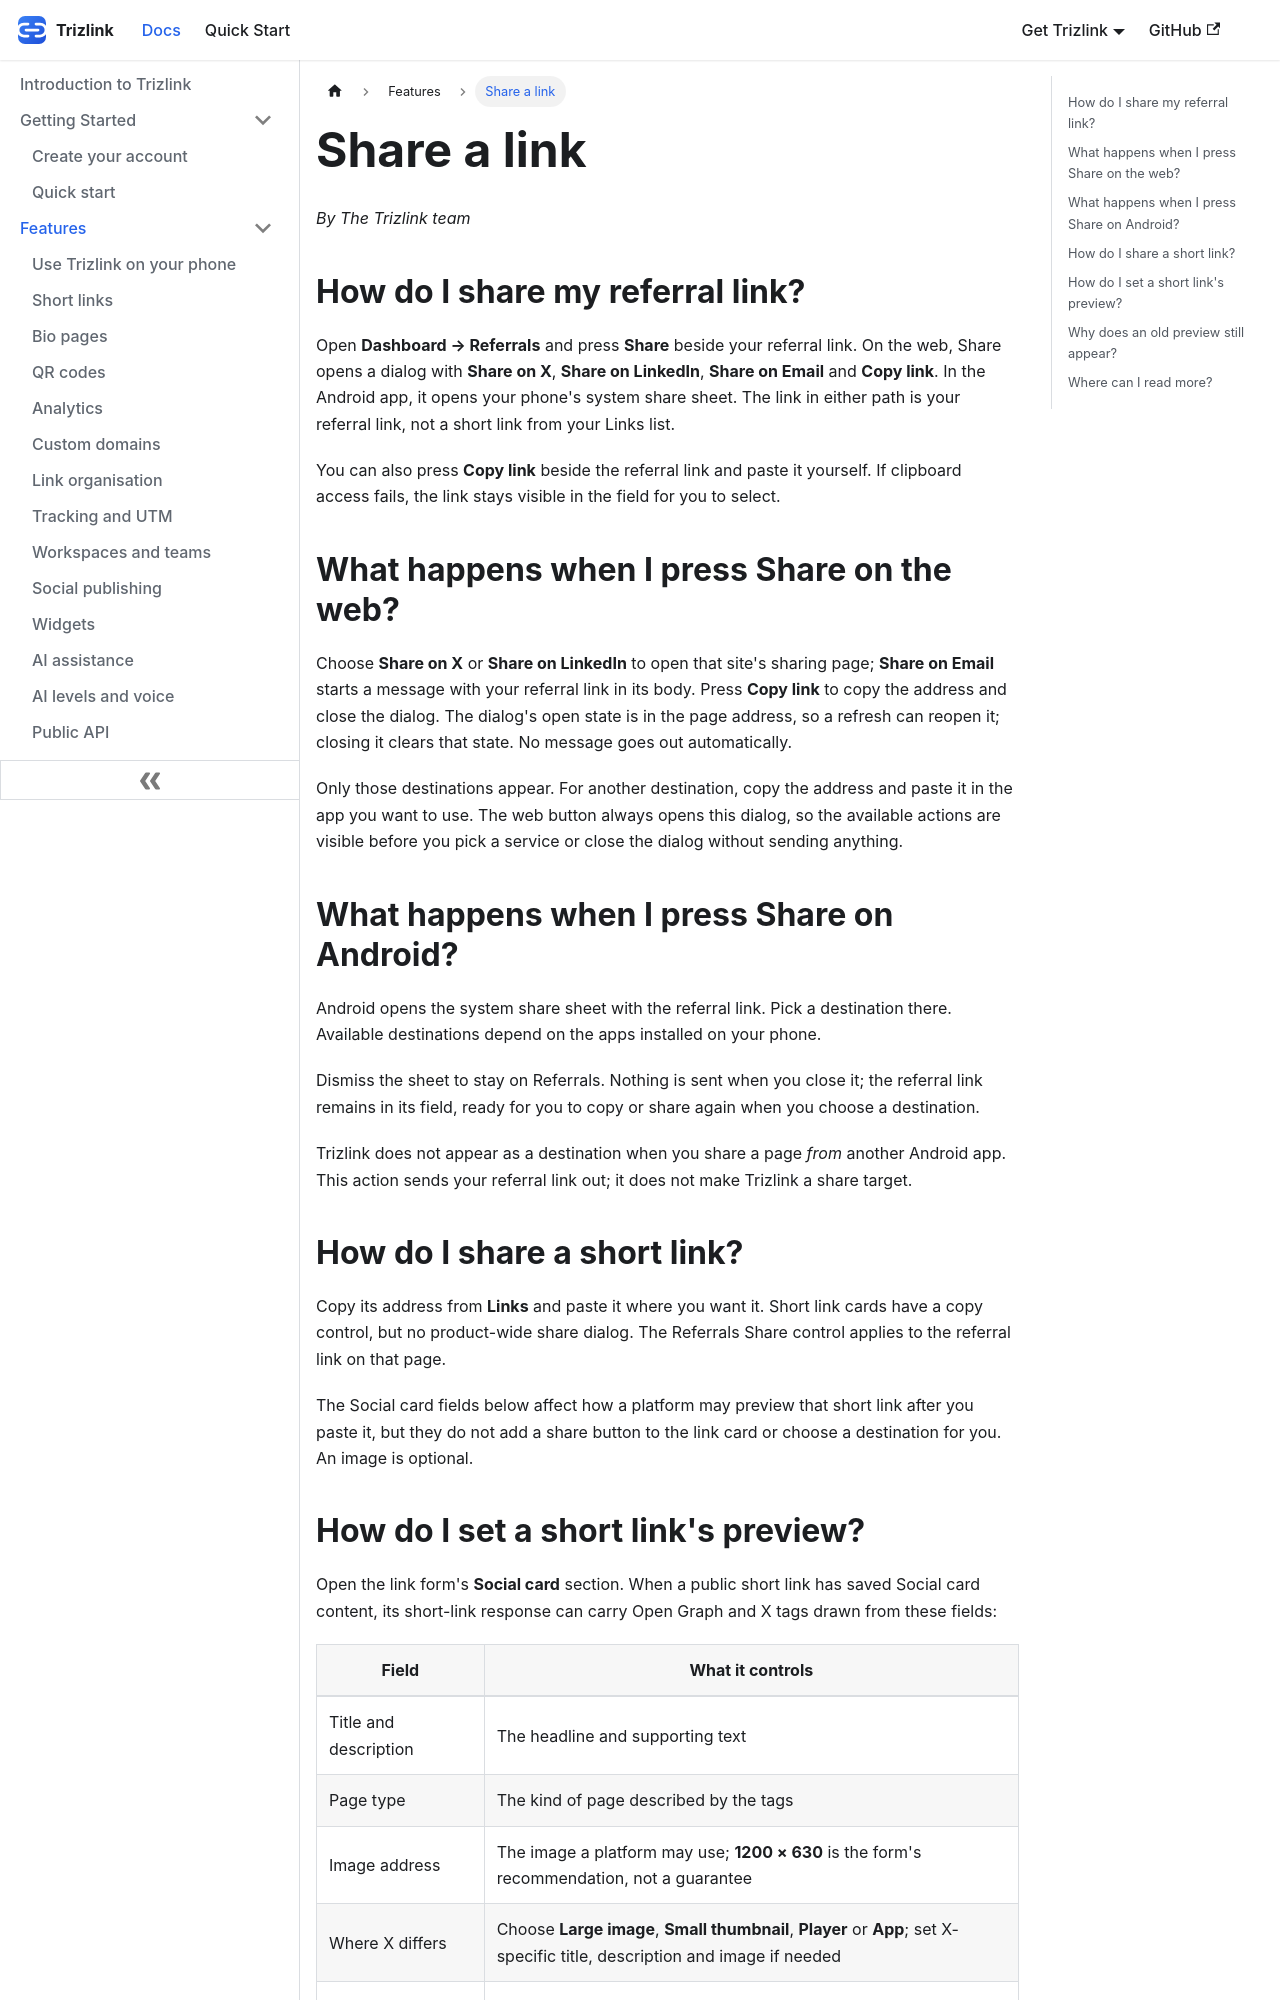

repository: aoneahsan/trizlink-docs · page: features/sharing/index.html · generator: docusaurus

---
title: Share a link
description: Share your referral link from Referrals, copy a short link, and set the preview a social platform may show.
sidebar_position: 16
last_update:
  date: 2026-10-31
keywords: [share referral link, copy short link, social card, link preview]
---

import Head from '@docusaurus/Head';

<Head>
  <script type="application/ld+json">
    {JSON.stringify({
      '@context': 'https://schema.org',
      '@type': 'TechArticle',
      headline: 'Share a link',
      description: 'Share your referral link from Referrals, copy a short link, and set the preview a social platform may show.',
      url: 'https://docs.trizlink.com/features/sharing',
      inLanguage: 'en',
      author: { '@type': 'Organization', name: 'The Trizlink team', url: 'https://trizlink.com' },
      dateModified: '2026-10-31',
      about: { '@type': 'SoftwareApplication', name: 'Trizlink', url: 'https://trizlink.com' },
    })}
  </script>
</Head>

*By The Trizlink team*

## How do I share my referral link?

Open **Dashboard → Referrals** and press **Share** beside your referral link. On the web, Share opens a dialog
with **Share on X**, **Share on LinkedIn**, **Share on Email** and **Copy link**. In the Android app, it opens your phone's system share
sheet. The link in either path is your referral link, not a short link from your Links list.

You can also press **Copy link** beside the referral link and paste it yourself. If clipboard access fails, the
link stays visible in the field for you to select.

## What happens when I press Share on the web?

Choose **Share on X** or **Share on LinkedIn** to open that site's sharing page; **Share on Email** starts a
message with your referral link in its body. Press **Copy link** to copy the address and close the dialog.
The dialog's open state is in the page address, so a refresh can reopen it; closing it clears that state.
No message goes out automatically.

Only those destinations appear. For another destination, copy the address and paste it in the app you want
to use. The web button always opens this dialog, so the available actions are visible before you pick a
service or close the dialog without sending anything.

## What happens when I press Share on Android?

Android opens the system share sheet with the referral link. Pick a destination there. Available destinations
depend on the apps installed on your phone.

Dismiss the sheet to stay on Referrals. Nothing is sent when you close it; the referral link remains in its
field, ready for you to copy or share again when you choose a destination.

Trizlink does not appear as a destination when you share a page *from* another Android app. This action
sends your referral link out; it does not make Trizlink a share target.

## How do I share a short link?

Copy its address from **Links** and paste it where you want it. Short link cards have a copy control, but no
product-wide share dialog. The Referrals Share control applies to the referral link on that page.

The Social card fields below affect how a platform may preview that short link after you paste it, but they
do not add a share button to the link card or choose a destination for you. An image is optional.
